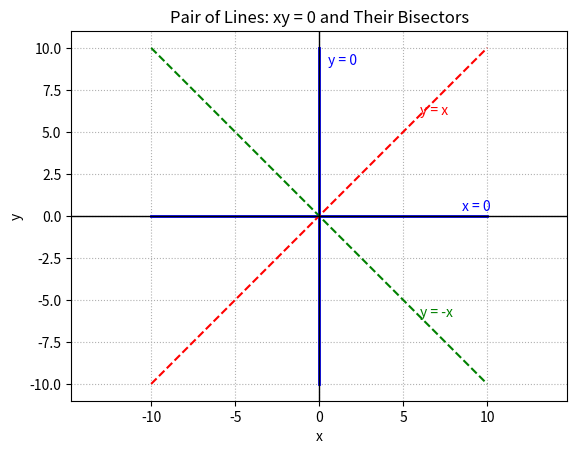

Python code for this plot:
import numpy as np
import matplotlib.pyplot as plt

# Range for plotting
x = np.linspace(-10, 10, 400)

# Plot the pair of lines: x = 0 and y = 0
plt.plot([0, 0], [-10, 10], 'b', linewidth=2)   # x = 0
plt.plot([-10, 10], [0, 0], 'b', linewidth=2)   # y = 0

# Plot the bisectors: y = x and y = -x
plt.plot(x, x, 'r--', linewidth=1.5)
plt.plot(x, -x, 'g--', linewidth=1.5)

# Labels placed on the plot
plt.text(0.5, 9, 'y = 0', color='b', fontsize=10)
plt.text(8.5, 0.3, 'x = 0', color='b', fontsize=10)
plt.text(6, 6, 'y = x', color='r', fontsize=10)
plt.text(6, -6, 'y = -x', color='g', fontsize=10)

# Axes setup
plt.axhline(0, color='black', linewidth=1)
plt.axvline(0, color='black', linewidth=1)
plt.xlabel('x')
plt.ylabel('y')
plt.title('Pair of Lines: xy = 0 and Their Bisectors')
plt.axis('equal')
plt.grid(True, linestyle=':')
plt.show()
